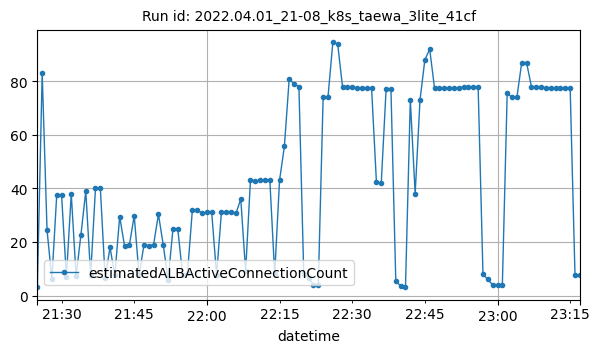

Values plotted in this chart, from the file beside it:
datetime, estimatedALBActiveConnectionCount
2022-04-01T21:25:00Z, 3
2022-04-01T21:26:00Z, 83
2022-04-01T21:27:00Z, 24.5
2022-04-01T21:28:00Z, 6
2022-04-01T21:29:00Z, 37.5
2022-04-01T21:30:00Z, 37.5
2022-04-01T21:31:00Z, 7
2022-04-01T21:32:00Z, 38
2022-04-01T21:33:00Z, 7.25
2022-04-01T21:34:00Z, 22.75
2022-04-01T21:35:00Z, 39
2022-04-01T21:36:00Z, 7.5
2022-04-01T21:37:00Z, 40
2022-04-01T21:38:00Z, 40.25
2022-04-01T21:39:00Z, 6.5
2022-04-01T21:40:00Z, 18
2022-04-01T21:41:00Z, 7.5
2022-04-01T21:42:00Z, 29.5
2022-04-01T21:43:00Z, 18.5
2022-04-01T21:44:00Z, 18.83
2022-04-01T21:45:00Z, 29.83
2022-04-01T21:46:00Z, 7.5
2022-04-01T21:47:00Z, 18.83
2022-04-01T21:48:00Z, 18.67
2022-04-01T21:49:00Z, 19
2022-04-01T21:50:00Z, 30.33
2022-04-01T21:51:00Z, 18.83
2022-04-01T21:52:00Z, 5.833
2022-04-01T21:53:00Z, 25
2022-04-01T21:54:00Z, 24.75
2022-04-01T21:55:00Z, 7.5
2022-04-01T21:56:00Z, 8.5
2022-04-01T21:57:00Z, 31.83
2022-04-01T21:58:00Z, 31.83
2022-04-01T21:59:00Z, 30.83
2022-04-01T22:00:00Z, 31
2022-04-01T22:01:00Z, 31
2022-04-01T22:02:00Z, 7.667
2022-04-01T22:03:00Z, 31
2022-04-01T22:04:00Z, 31
2022-04-01T22:05:00Z, 31
2022-04-01T22:06:00Z, 30.67
2022-04-01T22:07:00Z, 36
2022-04-01T22:08:00Z, 9
2022-04-01T22:09:00Z, 43.25
2022-04-01T22:10:00Z, 42.75
2022-04-01T22:11:00Z, 43
2022-04-01T22:12:00Z, 43
2022-04-01T22:13:00Z, 43
2022-04-01T22:14:00Z, 8
2022-04-01T22:15:00Z, 43
2022-04-01T22:16:00Z, 55.67
2022-04-01T22:17:00Z, 81
2022-04-01T22:18:00Z, 79
2022-04-01T22:19:00Z, 78
2022-04-01T22:20:00Z, 8
2022-04-01T22:21:00Z, 6.5
2022-04-01T22:22:00Z, 4
2022-04-01T22:23:00Z, 4
2022-04-01T22:24:00Z, 74
... 53 more rows
